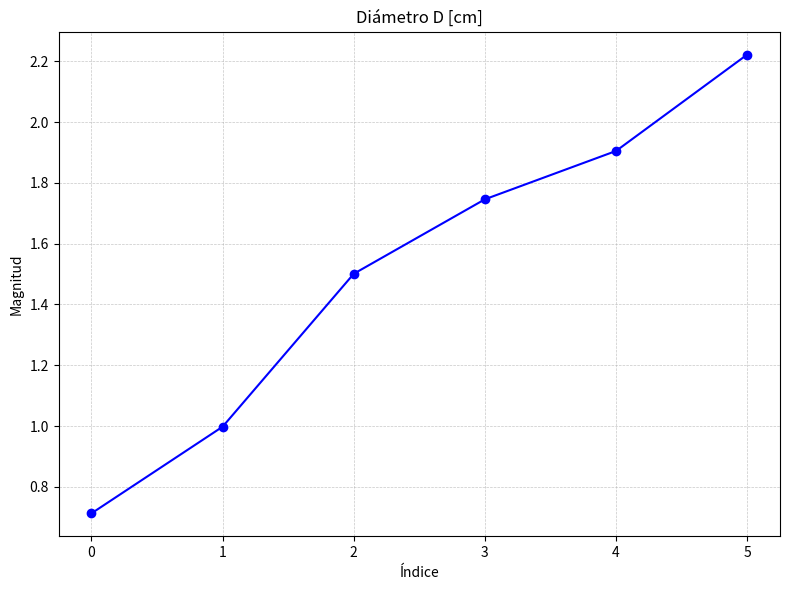
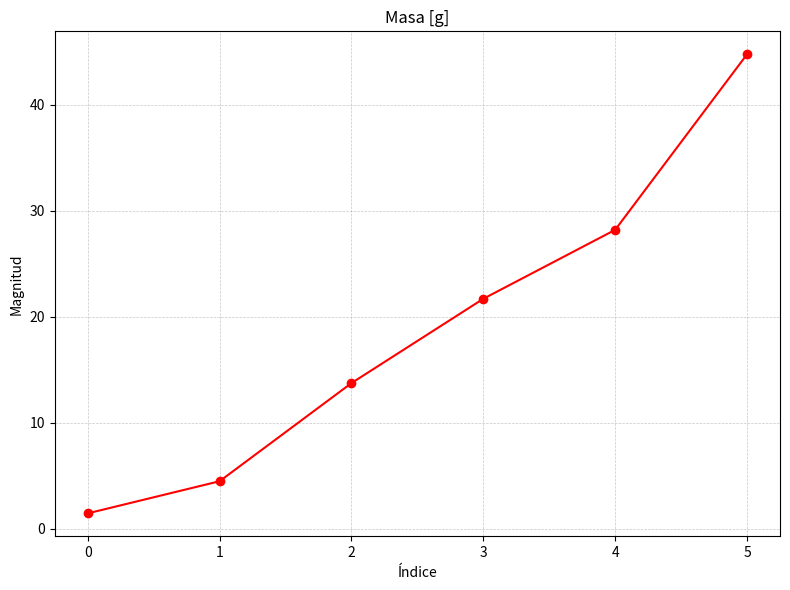

The script that saved these images, in order:
from pathlib import Path
from typing import Tuple

import pandas as pd
import matplotlib.pyplot as plt


class CsvData:
    """Clase simple para usar con make_plot"""
    def __init__(self, x, y, xName="x", yName="y", color="b"):
        self.x = x
        self.y = y
        self.xName = xName
        self.yName = yName
        self.color = color


def make_plot(data: CsvData, scatter: bool = True) -> Tuple[plt.Figure, plt.Axes]:
    fig, ax = plt.subplots(figsize=(8, 6))

    if scatter:
        ax.scatter(data.x, data.y, marker='o', color=data.color)
    else:
        ax.plot(data.x, data.y, "o-", color=data.color)

    ax.set_title(data.yName)
    ax.set_xlabel(data.xName)
    ax.set_ylabel("Magnitud")
    ax.grid(True, linestyle="--", linewidth=0.5, alpha=0.7)
    fig.tight_layout()
    return fig, ax


def main() -> None:

    data = {
        "D": [0.713, 0.998, 1.501, 1.746, 1.905, 2.222],
        "m": [1.47, 4.50, 13.75, 21.70, 28.20, 44.75]
    }

    df = pd.DataFrame(data)
    Path("plots_esf").mkdir(parents=True, exist_ok=True)

    diametro_data = CsvData(
        df.index, df["D"],
        xName="Índice",
        yName="Diámetro D [cm]",
        color="blue"
    )

    fig1, _ = make_plot(diametro_data, scatter=False)
    plt.show()
    fig1.savefig("plots_esf/D.png", dpi=150)

    masa_data = CsvData(
        df.index, df["m"],
        xName="Índice",
        yName="Masa [g]",
        color="red"
    )

    fig2, _ = make_plot(masa_data, scatter=False)
    plt.show()
    fig2.savefig("plots_esf/m.png", dpi=150)


if __name__ == "__main__":
    main()
